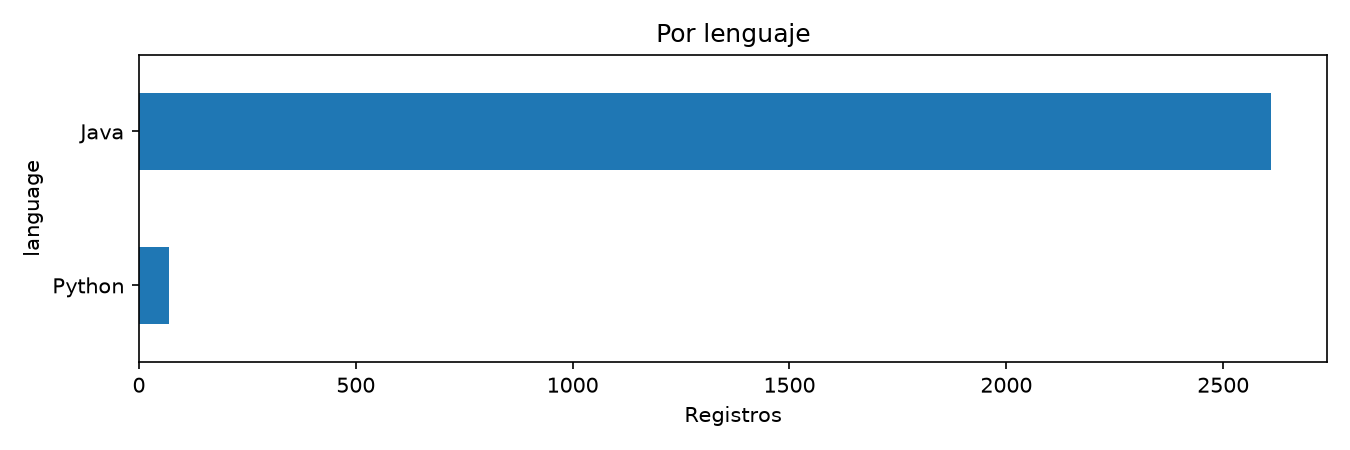

Data behind this chart, as committed beside it:
grupo, registros
Java, 2610
Python, 70
